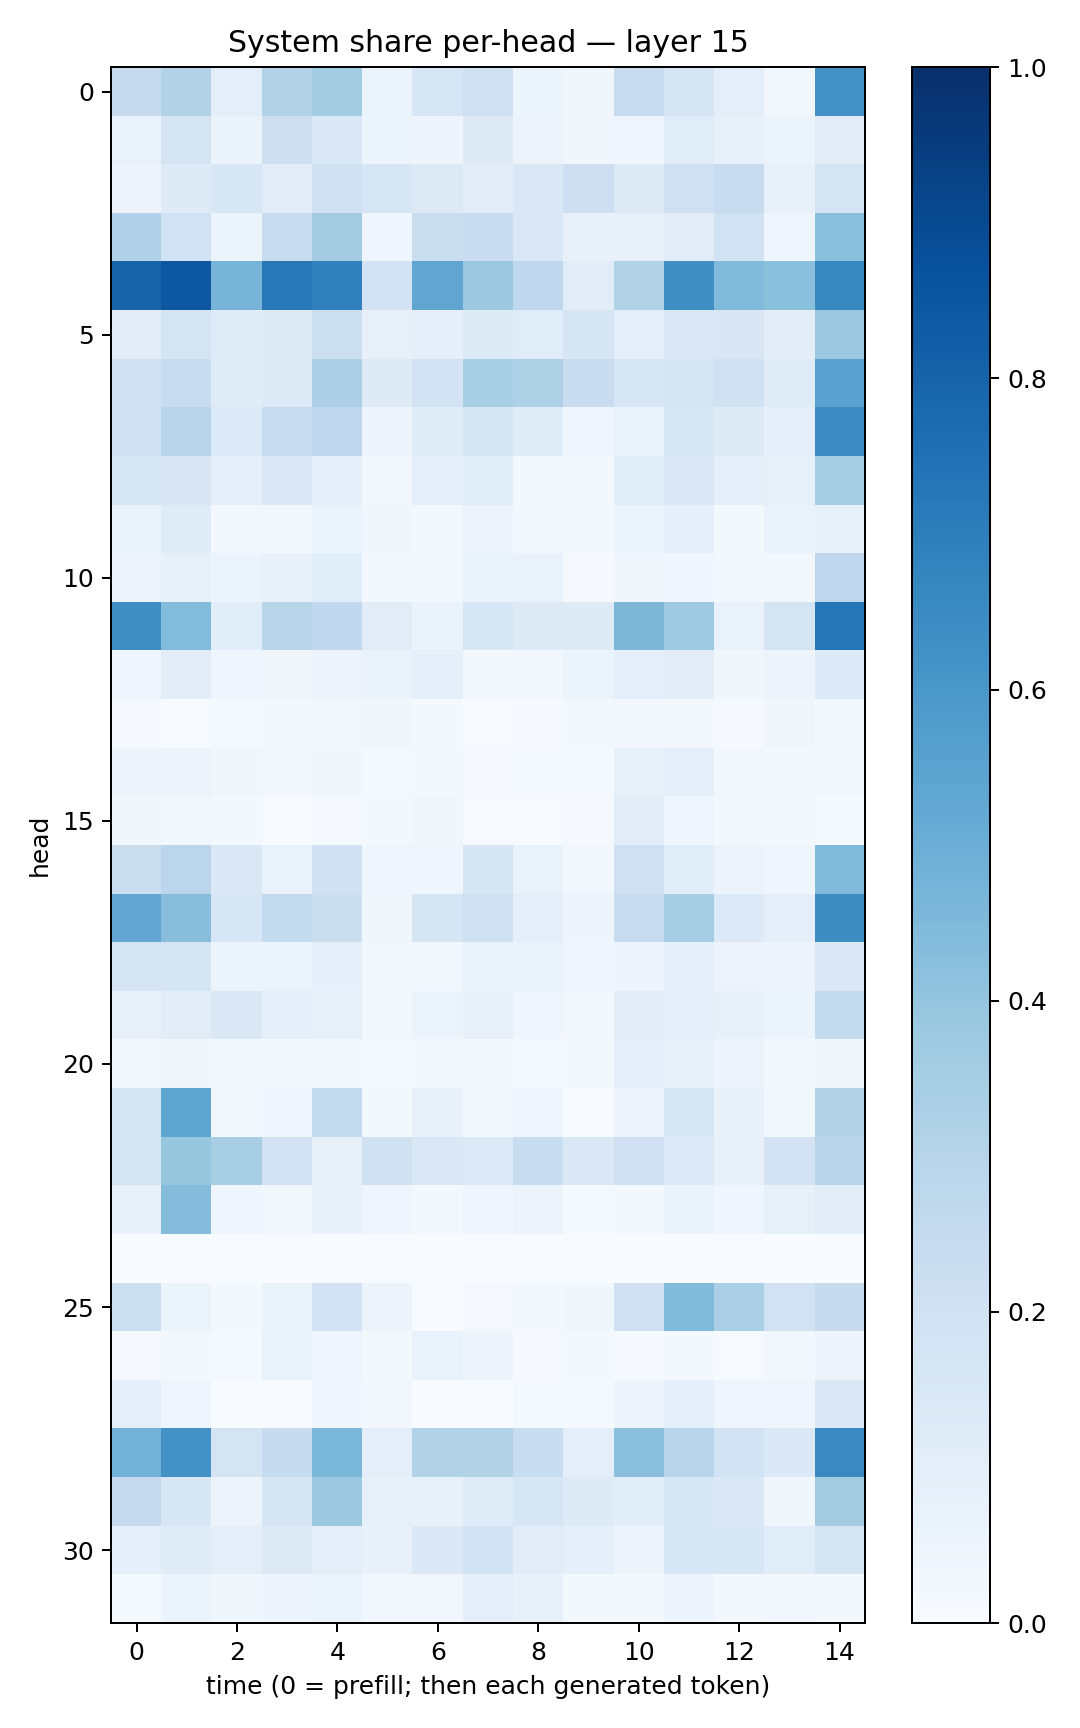

The table this chart was drawn from, first rows:
0.24489963, 0.31560403, 0.09900017, 0.31631324, 0.35760936, 0.052214127, 0.15943378, 0.21001415, 0.06213439, 0.033178326, 0.23799317, 0.16806674, 0.10087955, 0.031231023, 0.6249233
0.06946, 0.1729, 0.06456, 0.2123, 0.1441, 0.05214, 0.04959, 0.1215, 0.05547, 0.03471, 0.04321, 0.1145, 0.08167, 0.0591, 0.1094
0.05591, 0.1229, 0.1549, 0.1127, 0.1969, 0.1577, 0.128, 0.1111, 0.1466, 0.2144, 0.1315, 0.2082, 0.2399, 0.07608, 0.1794
0.3195, 0.1911, 0.05085, 0.2385, 0.3591, 0.04389, 0.2259, 0.2267, 0.1477, 0.07409, 0.07617, 0.1111, 0.1882, 0.04602, 0.4203
0.7973, 0.8503, 0.4703, 0.7224, 0.6881, 0.182, 0.5314, 0.3786, 0.2676, 0.1101, 0.3109, 0.6362, 0.4425, 0.4199, 0.657
0.1114, 0.1735, 0.1206, 0.1283, 0.2155, 0.08098, 0.0887, 0.1228, 0.1146, 0.1651, 0.0988, 0.1419, 0.1506, 0.1033, 0.3792
0.2109, 0.235, 0.1191, 0.1259, 0.3267, 0.1246, 0.1798, 0.3406, 0.3221, 0.2272, 0.1612, 0.1786, 0.1987, 0.1183, 0.5545
0.2101, 0.2934, 0.1351, 0.2378, 0.2664, 0.04824, 0.1177, 0.1692, 0.1203, 0.04664, 0.06782, 0.1561, 0.1234, 0.09169, 0.6455
0.1629, 0.1511, 0.08797, 0.1422, 0.0863, 0.03057, 0.08837, 0.1159, 0.02212, 0.017, 0.1066, 0.1472, 0.09034, 0.08464, 0.3544
0.06269, 0.119, 0.02037, 0.02801, 0.06172, 0.03522, 0.01672, 0.05651, 0.0236, 0.01902, 0.05323, 0.08641, 0.01886, 0.069, 0.08593
0.05616, 0.08136, 0.05176, 0.07301, 0.1093, 0.02916, 0.02668, 0.06525, 0.06657, 0.0101, 0.03284, 0.0411, 0.02791, 0.03091, 0.2769
0.6367, 0.4402, 0.1067, 0.2922, 0.2679, 0.1103, 0.0638, 0.1577, 0.1242, 0.1219, 0.4551, 0.3721, 0.06847, 0.1723, 0.7279
0.04587, 0.1046, 0.04199, 0.03194, 0.05641, 0.07022, 0.09079, 0.02043, 0.02969, 0.05286, 0.08947, 0.1052, 0.03643, 0.04885, 0.134
0.008083, 0.005869, 0.01361, 0.01846, 0.02936, 0.03875, 0.01738, 0.004429, 0.008543, 0.0176, 0.02646, 0.02201, 0.009023, 0.03335, 0.02168
0.04806, 0.05794, 0.03187, 0.02003, 0.0358, 0.01216, 0.02085, 0.01154, 0.01184, 0.01392, 0.08296, 0.09794, 0.0302, 0.01691, 0.02684
0.03631, 0.02552, 0.0234, 0.005035, 0.008515, 0.01619, 0.03136, 0.006099, 0.006571, 0.01093, 0.103, 0.04224, 0.02107, 0.02068, 0.01517
0.226, 0.2813, 0.1417, 0.06855, 0.2011, 0.04421, 0.04589, 0.1672, 0.06699, 0.03055, 0.2035, 0.1071, 0.05612, 0.04256, 0.4428
0.529, 0.4268, 0.1585, 0.2562, 0.2213, 0.0386, 0.1706, 0.2032, 0.09678, 0.05043, 0.2393, 0.3549, 0.133, 0.09033, 0.6433
0.1779, 0.1662, 0.0606, 0.051, 0.08643, 0.02679, 0.02966, 0.06823, 0.06833, 0.0464, 0.04824, 0.09334, 0.05741, 0.04943, 0.1368
0.0801, 0.1096, 0.1413, 0.09075, 0.08307, 0.02291, 0.05169, 0.07974, 0.04102, 0.02459, 0.1044, 0.09827, 0.08118, 0.06196, 0.2543
0.0291, 0.03863, 0.02447, 0.01718, 0.03004, 0.01295, 0.01803, 0.01995, 0.01507, 0.01614, 0.08848, 0.08302, 0.04912, 0.01618, 0.03812
0.1781, 0.5377, 0.02445, 0.0419, 0.2572, 0.01795, 0.07188, 0.02551, 0.0416, 0.005259, 0.05756, 0.1589, 0.07141, 0.02374, 0.3159
0.176, 0.3922, 0.3415, 0.183, 0.08501, 0.1968, 0.1444, 0.1333, 0.2343, 0.1464, 0.2032, 0.1338, 0.07237, 0.183, 0.2898
0.07507, 0.434, 0.04149, 0.0283, 0.07302, 0.04275, 0.02077, 0.04461, 0.05476, 0.01323, 0.02235, 0.06285, 0.04293, 0.08398, 0.1028
0.0009812, 0.001097, 0.0002165, 0.0004063, 0.0006228, 0.0001088, 0.0001003, 8.364284e-05, 0.0001989, 0.0001036, 0.000237, 0.0005034, 0.0006726, 0.0004362, 0.000481
0.2181, 0.05863, 0.01973, 0.06352, 0.1803, 0.05586, 0.007275, 0.01041, 0.01742, 0.03831, 0.2101, 0.4414, 0.3341, 0.1924, 0.2449
0.009811, 0.02334, 0.01369, 0.06986, 0.03916, 0.01612, 0.06943, 0.04833, 0.01041, 0.01848, 0.009479, 0.02325, 0.004485, 0.02431, 0.05741
0.1006, 0.03964, 0.002701, 0.005399, 0.0407, 0.02684, 0.0002926, 0.0009358, 0.01469, 0.01554, 0.05019, 0.08932, 0.04267, 0.04477, 0.1473
0.4788, 0.6239, 0.179, 0.2499, 0.4602, 0.1003, 0.3116, 0.3143, 0.2319, 0.09739, 0.4204, 0.2937, 0.1873, 0.1404, 0.653
0.2519, 0.1537, 0.05847, 0.1661, 0.3786, 0.08425, 0.07629, 0.118, 0.1568, 0.1216, 0.1056, 0.164, 0.1413, 0.03751, 0.3585
0.0911, 0.1207, 0.09634, 0.1263, 0.09807, 0.07256, 0.1384, 0.1842, 0.1129, 0.09119, 0.05596, 0.1539, 0.1594, 0.115, 0.175
0.01533, 0.05402, 0.03751, 0.04857, 0.05102, 0.02539, 0.02489, 0.0917, 0.07435, 0.01882, 0.02285, 0.04899, 0.01748, 0.02562, 0.01592
